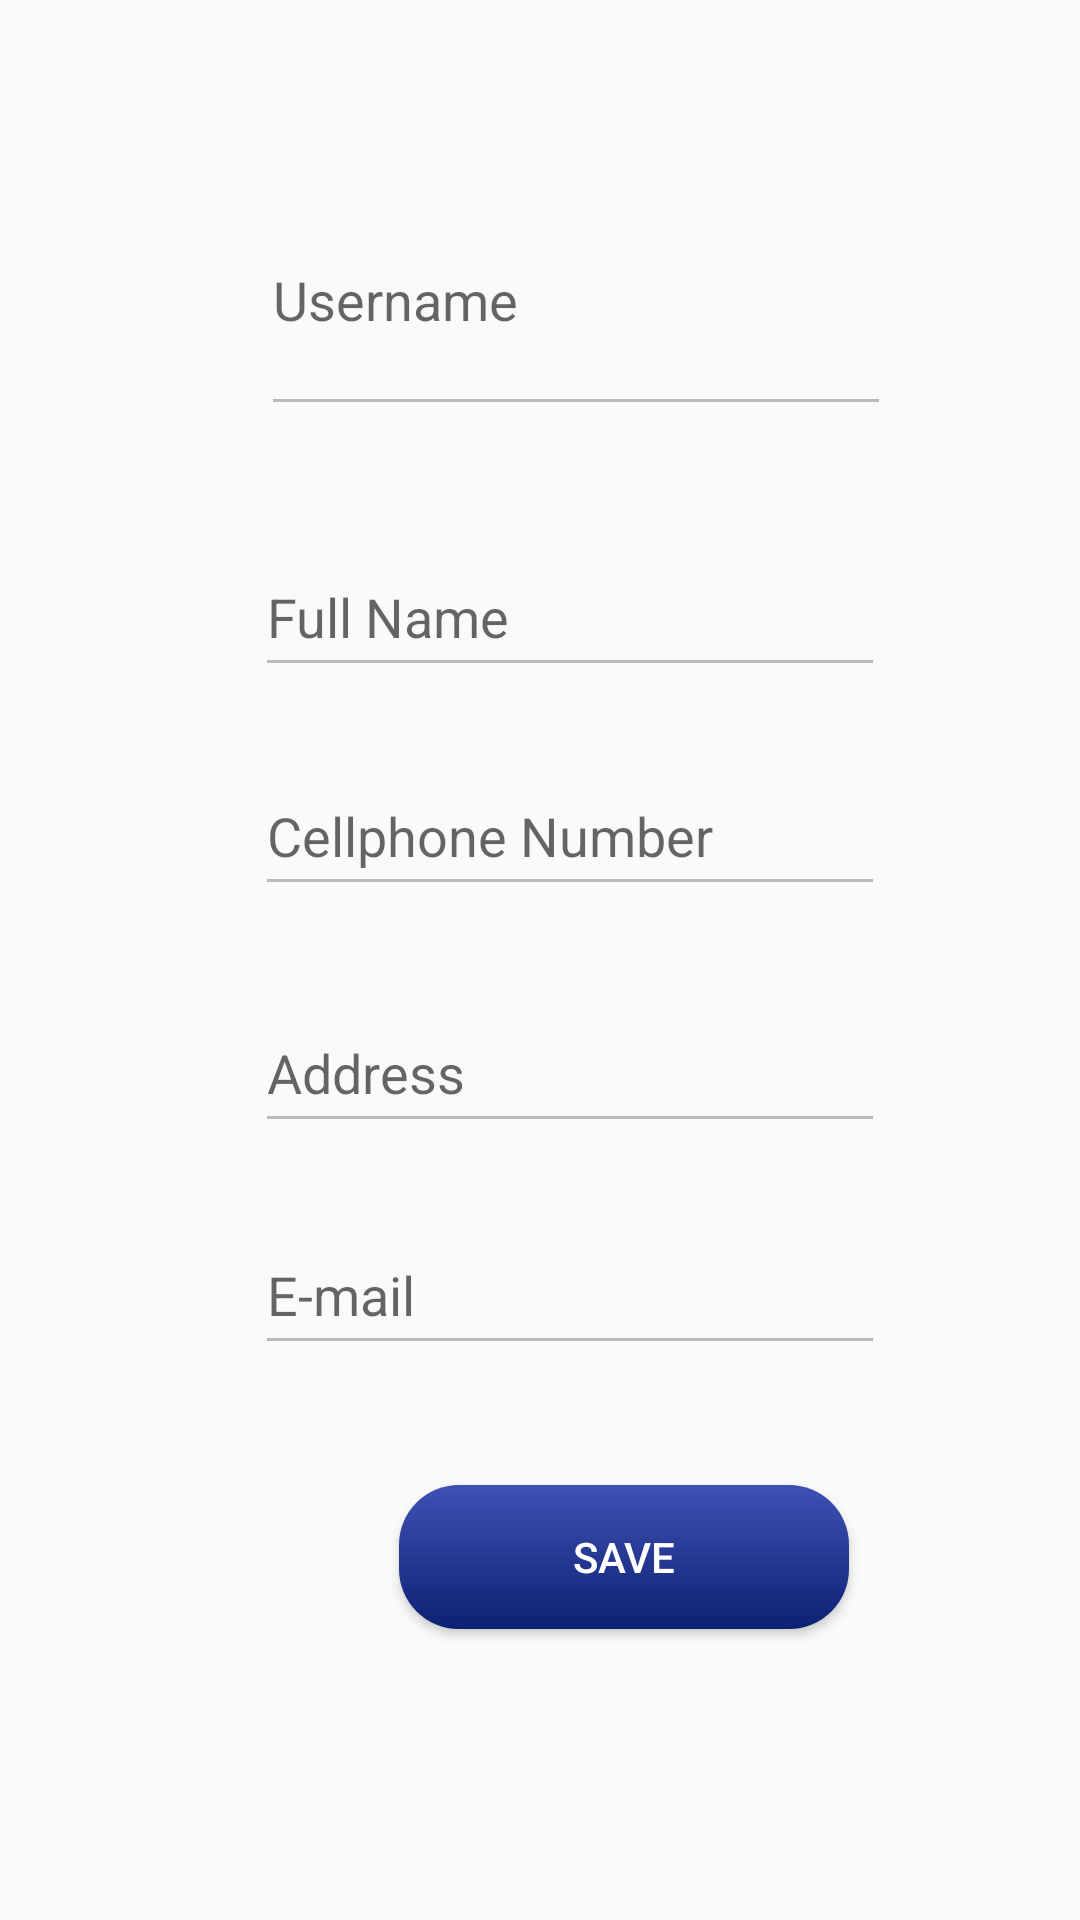

Android layout source for this screen:
<!-- AndroidManifest.xml: application theme AppTheme -->
<!-- res/layout/activity_individual_user.xml -->
<?xml version="1.0" encoding="utf-8"?>
<androidx.constraintlayout.widget.ConstraintLayout xmlns:android="http://schemas.android.com/apk/res/android"
    xmlns:app="http://schemas.android.com/apk/res-auto"
    xmlns:tools="http://schemas.android.com/tools"
    android:layout_width="match_parent"
    android:layout_height="match_parent"
    tools:context=".IndividualUser">

    <EditText
        android:id="@+id/editUserN"
        android:layout_width="wrap_content"
        android:layout_height="0dp"
        android:layout_marginStart="87dp"
        android:layout_marginTop="55dp"
        android:layout_marginBottom="353dp"
        android:ems="10"
        android:enabled="false"
        android:hint="@string/hint6"
        android:inputType="textPersonName"
        app:layout_constraintBottom_toTopOf="@+id/btnUserSave"
        app:layout_constraintStart_toStartOf="parent"
        app:layout_constraintTop_toTopOf="parent" />

    <EditText
        android:id="@+id/editFullN"
        android:layout_width="wrap_content"
        android:layout_height="50dp"
        android:layout_marginTop="37dp"
        android:layout_marginEnd="2dp"
        android:ems="10"
        android:enabled="false"
        android:hint="@string/hint7"
        android:inputType="textPersonName"
        app:layout_constraintEnd_toEndOf="@+id/editUserN"
        app:layout_constraintTop_toBottomOf="@+id/editUserN" />

    <EditText
        android:id="@+id/editCellNumb"
        android:layout_width="wrap_content"
        android:layout_height="50dp"
        android:layout_marginTop="23dp"
        android:ems="10"
        android:enabled="false"
        android:hint="@string/hint8"
        android:inputType="textPersonName"
        app:layout_constraintStart_toStartOf="@+id/editFullN"
        app:layout_constraintTop_toBottomOf="@+id/editFullN" />

    <EditText
        android:id="@+id/editUserAdd"
        android:layout_width="wrap_content"
        android:layout_height="50dp"
        android:layout_marginTop="29dp"
        android:ems="10"
        android:enabled="false"
        android:hint="@string/hint9"
        android:inputType="textPersonName"
        app:layout_constraintStart_toStartOf="@+id/editCellNumb"
        app:layout_constraintTop_toBottomOf="@+id/editCellNumb" />

    <EditText
        android:id="@+id/editEmail"
        android:layout_width="wrap_content"
        android:layout_height="50dp"
        android:layout_marginTop="24dp"
        android:ems="10"
        android:enabled="false"
        android:hint="@string/hint10"
        android:inputType="textEmailAddress"
        app:layout_constraintStart_toStartOf="@+id/editUserAdd"
        app:layout_constraintTop_toBottomOf="@+id/editUserAdd" />

    <Button
        android:id="@+id/btnUserSave"
        android:layout_width="150dp"
        android:layout_height="wrap_content"
        android:layout_marginEnd="12dp"
        android:layout_marginBottom="97dp"
        android:background="@drawable/button_bg"
        android:text="@string/btnSave"
        android:textColor="@color/white"
        app:layout_constraintBottom_toBottomOf="parent"
        app:layout_constraintEnd_toEndOf="@+id/editEmail"
        app:layout_constraintTop_toBottomOf="@+id/editUserN" />
</androidx.constraintlayout.widget.ConstraintLayout>
<!-- resources referenced by this layout -->
<resources>
  <color name="white">#FFFFFFFF</color>
  <!-- drawable button_bg (drawable) -->
  <?xml version="1.0" encoding="utf-8"?>
  <shape xmlns:android="http://schemas.android.com/apk/res/android"
      android:shape="rectangle">
      <gradient android:startColor="#3F51B5"
          android:endColor="#0B2171"
          android:angle="270" />
      <corners android:radius="20dp" />
      />
  </shape>
  <string name="btnSave">Save</string>
  <string name="hint10">E-mail</string>
  <string name="hint6">Username</string>
  <string name="hint7">Full Name</string>
  <string name="hint8">Cellphone Number</string>
  <string name="hint9">Address</string>
  <style name="AppTheme" parent="Theme.AppCompat.Light.DarkActionBar">
          <item name="actionBarStyle">@style/AppTheme.ActionBarStyle</item>
          <item name="colorPrimary">@color/actionBar</item>
          <item name="android:actionOverflowButtonStyle">@style/AppTheme.OverflowButtonStyle</item>
      </style>
  <style name="AppTheme.ActionBarStyle" parent="Widget.AppCompat.ActionBar.Solid">
          <item name="logo">@mipmap/ic_launcher</item>
          <item name="displayOptions">showHome|useLogo|showTitle</item>
      </style>
  <color name="actionBar">#8BC34A</color>
  <style name="AppTheme.OverflowButtonStyle" parent="Widget.AppCompat.ActionButton.Overflow">
          <item name="tint">@color/black</item>
      </style>
  <color name="black">#FF000000</color>
</resources>
